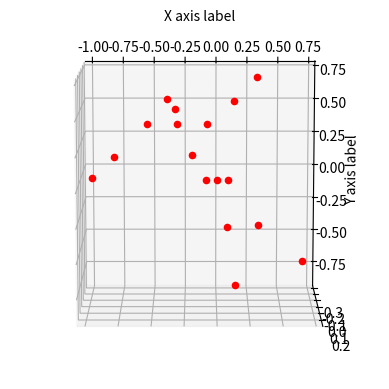

This figure's Python source:
import math, cmath
from math import sin, cos
import numpy as np
import matplotlib.pyplot as plt


class Human:
    """Implementation of Winter human model"""
    def __init__(self, H):
        self.half_face = 0.056*H
        self.neck = 0.062*H
        self.upper_spine, self.lower_spine = 0.144*H, 0.144*H
        self.clavicle = 0.129*H
        self.upper_arm, self.lower_arm = 0.188*H, 0.145*H

        self.pelvis = 0.095*H
        self.thigh, self.calf = 0.245*H, 0.246*H

        self.root = np.array([0.0, 0.0, 0.0])
        self.bones = (
        (0,1), (0,3), (1,2), (3,4),  # spine + head
        (0,5), (0,8),
        (5,6), (6,7), (8,9), (9,10), # arms
        (2,14), (2,11),
        (11,12), (12,13), (14,15), (15,16), # legs
        )
    
    def _init_bones(self):
        """get bones as vectors"""
        self.bones = {
            'lower_spine': np.array([0, self.lower_spine, 0]),
            'upper_spine': np.array([0, self.upper_spine, 0]),
            'neck': np.array([0, self.neck, 0]),
            'head': np.array([0, self.half_face, 0]),

            'l_clavicle': np.array([self.clavicle, 0, 0]),
            'l_upper_arm': np.array([self.upper_arm, 0, 0]),
            'l_lower_arm': np.array([self.lower_arm, 0, 0]),
            'r_clavicle': np.array([-self.clavicle, 0, 0]),
            'r_upper_arm': np.array([-self.upper_arm, 0, 0]),
            'r_lower_arm': np.array([-self.lower_arm, 0, 0]),

            'l_hip': np.array([self.pelvis/2, 0, 0]),
            'l_thigh': np.array([0, -self.thigh, 0]),
            'l_calf': np.array([0, -self.calf, 0]),
            'r_hip': np.array([-self.pelvis/2, 0, 0]),
            'r_thigh': np.array([0, -self.thigh, 0]),
            'r_calf': np.array([0, -self.calf, 0])
        }


    def _rot(self, a, b, r):
        """
        General rotation matrix
        a : yaw
        b : pitch
        r : roll
        returns a rotation matrix R given yaw, pitch, and roll angles
        """
        row1 = np.array([cos(a)*cos(b), cos(a)*sin(b)*sin(r)-sin(a)*cos(r), cos(a)*sin(b)*cos(r)+sin(a)*sin(r)])
        row2 = np.array([sin(a)*cos(b), sin(a)*sin(b)*sin(r)+cos(a)*cos(r), sin(a)*sin(b)*cos(r)-cos(a)*sin(r)])
        row3 = np.array([-sin(b), cos(b)*sin(r), cos(b)*cos(r)])
        R = np.array([row1, row2, row3])
        assert cmath.isclose(np.linalg.det(R), 1)
        return R


    def _sort_angles(self, ang):
        """process the PETR output (26 angles in rad) and sort them in a dict"""
        self.angles = {
            'lower_spine': self._rot(ang[0], ang[1], ang[2]),
            'upper_spine': self._rot(ang[3], ang[4], ang[5]),
            'neck': self._rot(ang[6], ang[7], ang[8]),
            'head': self._rot(ang[9], ang[10], ang[11]),

            'l_upper_arm': self._rot(ang[12], ang[13], ang[14]),
            'l_lower_arm': self._rot(ang[15], ang[16], 0),
            'r_upper_arm': self._rot(ang[17], ang[18], ang[19]),
            'r_lower_arm': self._rot(ang[20], ang[21], 0),

            'l_thigh': self._rot(ang[22], ang[23], ang[24]),
            'l_calf': self._rot(ang[25], 0, 0),
            'r_thigh': self._rot(ang[26], ang[27], ang[28]),
            'r_calf': self._rot(ang[29], 0, 0)
        }


    def update_bones(self, ang=None):
        self._init_bones()
        if ang is not None:
            self._sort_angles(ang)
            for bone in self.angles.keys():
                self.bones[bone] = self.angles[bone] @ self.bones[bone]


    def update_pose(self, ang=None):
        self.update_bones(ang)

        root = self.root
        lower_spine = self.bones['lower_spine']
        neck = self.bones['upper_spine'] + lower_spine
        chin = self.bones['neck'] + neck
        nose = self.bones['head'] + chin

        l_shoulder = self.bones['l_clavicle'] + neck
        l_elbow = self.bones['l_upper_arm'] + l_shoulder
        l_wrist = self.bones['l_lower_arm'] + l_elbow
        r_shoulder = self.bones['r_clavicle'] + neck
        r_elbow = self.bones['r_upper_arm'] + r_shoulder
        r_wrist = self.bones['r_lower_arm'] + r_elbow

        l_hip = self.bones['l_hip']
        l_knee = self.bones['l_thigh'] + l_hip
        l_ankle = self.bones['l_calf'] + l_knee
        r_hip = self.bones['r_hip']
        r_knee = self.bones['r_thigh'] + r_hip
        r_ankle = self.bones['r_calf'] + r_knee
        model = [neck, lower_spine, root, chin, nose,
                l_shoulder, l_elbow, l_wrist, r_shoulder, r_elbow, r_wrist,
                l_hip, l_knee, l_ankle, r_hip, r_knee, r_ankle]
        self.model = model
        print(model)

    def vis_model(self):
        fig = plt.figure()
        ax = fig.add_subplot(111, projection='3d')
        for p in self.model:
            ax.scatter(p[0], p[1], p[2], c='r')

        # output = self.model
        # for bone in self.bones:
        #     xS = (output[:,bone[0],0].tolist()[0], output[:,bone[1],0].tolist()[0])
        #     yS = (output[:,bone[0],1].tolist()[0], output[:,bone[1],1].tolist()[0])
        #     zS = (output[:,bone[0],2].tolist()[0], output[:,bone[1],2].tolist()[0])
            # ax.plot(xS, yS, zS)
        ax.view_init(elev=100, azim=-90)
        ax.autoscale()
        plt.xlabel("X axis label")
        plt.ylabel("Y axis label")
        plt.show()


if __name__ == "__main__":
    h = Human(1.8)

    a = np.random.rand(30)
    h.update_pose(a)
    h.vis_model()